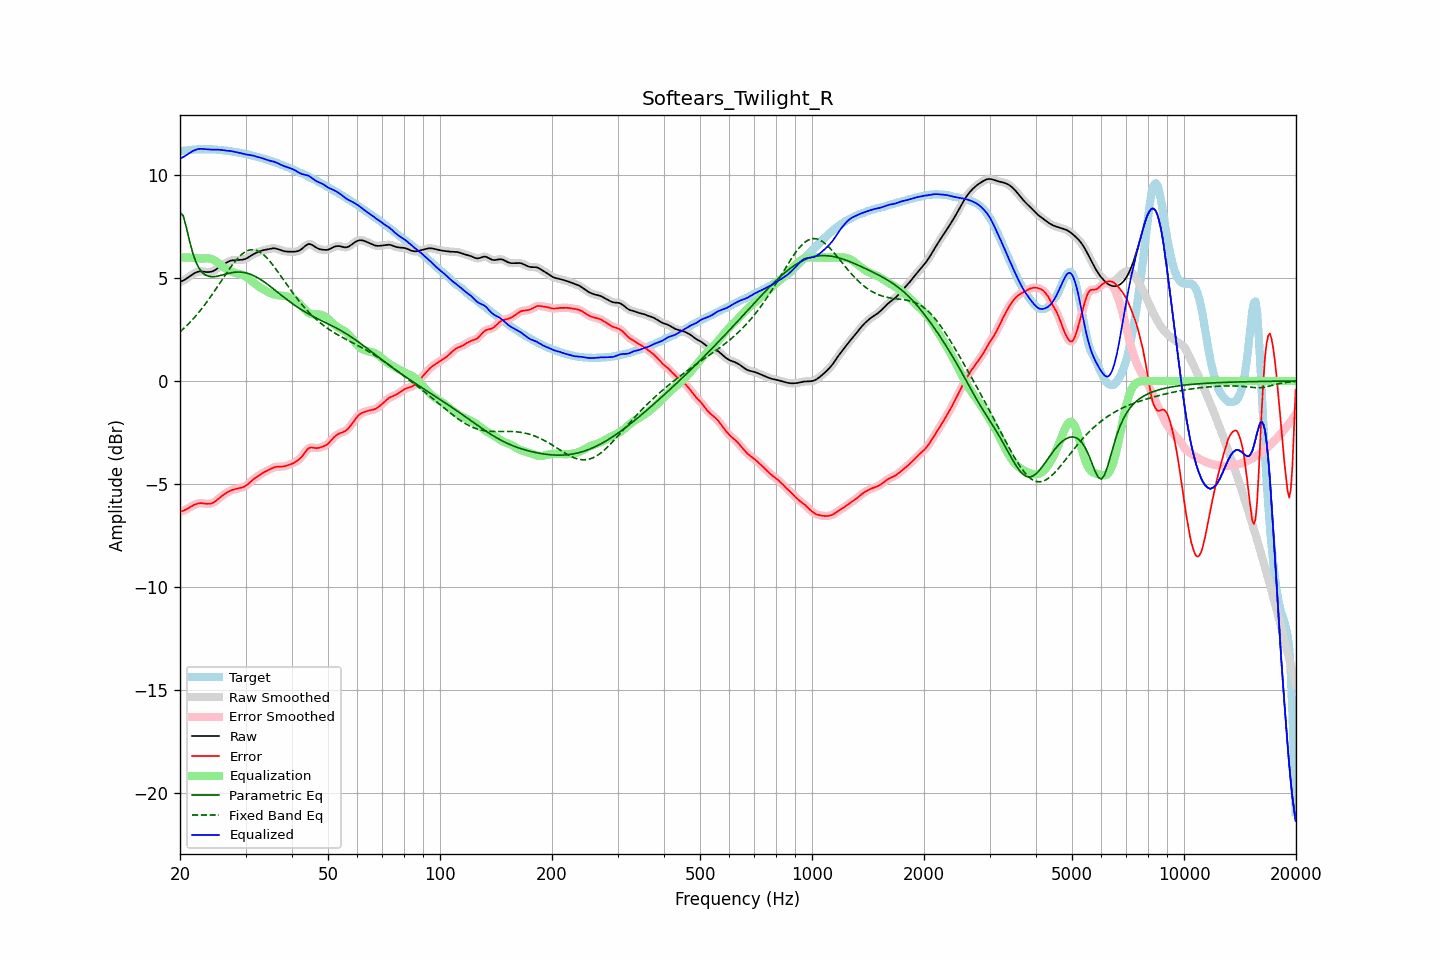

The table this chart was drawn from, first rows:
frequency, raw, error, smoothed, error_smoothed, equalization, parametric_eq, fixed_band_eq, equalized_raw, equalized_smoothed, target
20.00, 4.82, -6.35, 4.82, -6.35, 6.00, 8.20, 2.39, 10.81, 10.81, 11.17
20.20, 4.85, -6.33, 4.85, -6.33, 6.00, 8.12, 2.46, 10.85, 10.85, 11.18
20.40, 4.88, -6.31, 4.88, -6.30, 6.00, 8.03, 2.53, 10.89, 10.89, 11.19
20.61, 4.92, -6.27, 4.93, -6.27, 6.00, 7.75, 2.60, 10.93, 10.93, 11.20
20.81, 4.97, -6.23, 4.97, -6.23, 6.00, 7.46, 2.68, 10.98, 10.98, 11.21
21.02, 5.03, -6.19, 5.03, -6.19, 6.00, 7.12, 2.76, 11.03, 11.03, 11.21
21.23, 5.08, -6.14, 5.08, -6.14, 6.00, 6.79, 2.84, 11.09, 11.09, 11.22
21.44, 5.14, -6.09, 5.14, -6.09, 6.00, 6.49, 2.92, 11.14, 11.14, 11.23
21.66, 5.19, -6.05, 5.19, -6.05, 5.99, 6.20, 3.00, 11.18, 11.18, 11.24
21.87, 5.24, -6.01, 5.24, -6.01, 5.98, 5.98, 3.09, 11.22, 11.22, 11.25
22.09, 5.28, -5.98, 5.28, -5.98, 5.97, 5.77, 3.18, 11.25, 11.25, 11.26
22.31, 5.31, -5.96, 5.31, -5.96, 5.96, 5.61, 3.27, 11.27, 11.27, 11.26
22.54, 5.32, -5.94, 5.32, -5.94, 5.96, 5.46, 3.37, 11.28, 11.28, 11.26
22.76, 5.33, -5.93, 5.33, -5.94, 5.96, 5.36, 3.47, 11.29, 11.29, 11.26
22.99, 5.32, -5.94, 5.32, -5.94, 5.96, 5.26, 3.56, 11.28, 11.28, 11.26
23.22, 5.31, -5.95, 5.31, -5.95, 5.96, 5.20, 3.67, 11.27, 11.27, 11.26
23.45, 5.30, -5.96, 5.30, -5.96, 5.96, 5.15, 3.77, 11.26, 11.26, 11.26
23.69, 5.30, -5.97, 5.30, -5.97, 5.96, 5.12, 3.88, 11.26, 11.26, 11.26
23.92, 5.30, -5.97, 5.30, -5.97, 5.96, 5.09, 3.98, 11.26, 11.26, 11.26
24.16, 5.31, -5.96, 5.31, -5.96, 5.94, 5.08, 4.10, 11.25, 11.25, 11.26
24.40, 5.33, -5.93, 5.33, -5.93, 5.92, 5.07, 4.21, 11.25, 11.25, 11.26
24.65, 5.36, -5.90, 5.36, -5.90, 5.88, 5.07, 4.32, 11.24, 11.24, 11.26
24.89, 5.40, -5.85, 5.41, -5.85, 5.84, 5.08, 4.44, 11.24, 11.24, 11.25
25.14, 5.46, -5.79, 5.46, -5.79, 5.78, 5.09, 4.55, 11.24, 11.24, 11.24
25.39, 5.52, -5.72, 5.52, -5.72, 5.73, 5.11, 4.67, 11.24, 11.24, 11.24
25.65, 5.57, -5.65, 5.57, -5.65, 5.66, 5.13, 4.79, 11.24, 11.24, 11.23
25.91, 5.63, -5.59, 5.63, -5.59, 5.60, 5.15, 4.90, 11.23, 11.23, 11.22
26.16, 5.67, -5.54, 5.67, -5.54, 5.54, 5.17, 5.02, 11.22, 11.22, 11.21
26.43, 5.72, -5.49, 5.72, -5.48, 5.48, 5.19, 5.14, 11.20, 11.20, 11.20
26.69, 5.76, -5.43, 5.76, -5.43, 5.43, 5.21, 5.25, 11.19, 11.20, 11.20
26.96, 5.80, -5.38, 5.80, -5.39, 5.39, 5.23, 5.37, 11.19, 11.19, 11.19
27.23, 5.84, -5.34, 5.83, -5.34, 5.35, 5.25, 5.48, 11.18, 11.18, 11.18
27.50, 5.86, -5.31, 5.86, -5.31, 5.31, 5.26, 5.59, 11.17, 11.17, 11.16
27.77, 5.87, -5.28, 5.87, -5.28, 5.29, 5.28, 5.69, 11.16, 11.16, 11.15
28.05, 5.88, -5.26, 5.88, -5.26, 5.26, 5.29, 5.79, 11.14, 11.14, 11.14
28.33, 5.88, -5.24, 5.88, -5.24, 5.24, 5.29, 5.88, 11.12, 11.12, 11.12
28.62, 5.88, -5.22, 5.88, -5.22, 5.22, 5.30, 5.97, 11.11, 11.11, 11.10
28.90, 5.89, -5.20, 5.89, -5.20, 5.21, 5.30, 6.05, 11.09, 11.09, 11.09
29.19, 5.89, -5.19, 5.89, -5.19, 5.18, 5.29, 6.13, 11.07, 11.07, 11.08
29.48, 5.90, -5.16, 5.90, -5.16, 5.15, 5.28, 6.19, 11.05, 11.05, 11.06
29.78, 5.92, -5.13, 5.92, -5.13, 5.12, 5.27, 6.25, 11.03, 11.03, 11.05
30.08, 5.94, -5.09, 5.95, -5.09, 5.07, 5.26, 6.30, 11.01, 11.02, 11.03
30.38, 5.99, -5.03, 5.99, -5.03, 5.02, 5.24, 6.34, 11.00, 11.00, 11.02
30.68, 6.04, -4.96, 6.03, -4.96, 4.96, 5.21, 6.36, 10.99, 10.99, 11.00
30.99, 6.09, -4.89, 6.09, -4.89, 4.90, 5.19, 6.38, 10.98, 10.98, 10.97
31.30, 6.13, -4.82, 6.13, -4.82, 4.83, 5.15, 6.38, 10.97, 10.97, 10.95
31.61, 6.18, -4.75, 6.18, -4.76, 4.77, 5.12, 6.38, 10.94, 10.94, 10.93
31.93, 6.22, -4.70, 6.22, -4.70, 4.70, 5.08, 6.36, 10.92, 10.92, 10.91
32.24, 6.25, -4.65, 6.25, -4.65, 4.65, 5.04, 6.34, 10.90, 10.90, 10.90
32.57, 6.28, -4.60, 6.28, -4.59, 4.59, 4.99, 6.30, 10.88, 10.88, 10.88
32.89, 6.32, -4.54, 6.32, -4.54, 4.54, 4.94, 6.26, 10.86, 10.86, 10.86
33.22, 6.34, -4.49, 6.34, -4.49, 4.49, 4.89, 6.20, 10.83, 10.83, 10.83
33.55, 6.36, -4.44, 6.36, -4.44, 4.45, 4.84, 6.14, 10.81, 10.81, 10.81
33.89, 6.38, -4.40, 6.38, -4.40, 4.40, 4.78, 6.06, 10.78, 10.78, 10.78
34.23, 6.39, -4.36, 6.40, -4.36, 4.36, 4.73, 5.99, 10.75, 10.75, 10.76
34.57, 6.41, -4.33, 6.41, -4.33, 4.32, 4.67, 5.90, 10.73, 10.73, 10.74
34.92, 6.43, -4.29, 6.43, -4.29, 4.28, 4.61, 5.81, 10.71, 10.71, 10.72
35.27, 6.44, -4.25, 6.44, -4.25, 4.25, 4.55, 5.71, 10.69, 10.69, 10.69
35.62, 6.45, -4.21, 6.45, -4.21, 4.22, 4.49, 5.61, 10.67, 10.67, 10.66
35.97, 6.45, -4.18, 6.45, -4.18, 4.20, 4.42, 5.51, 10.65, 10.65, 10.63
... 635 more rows
